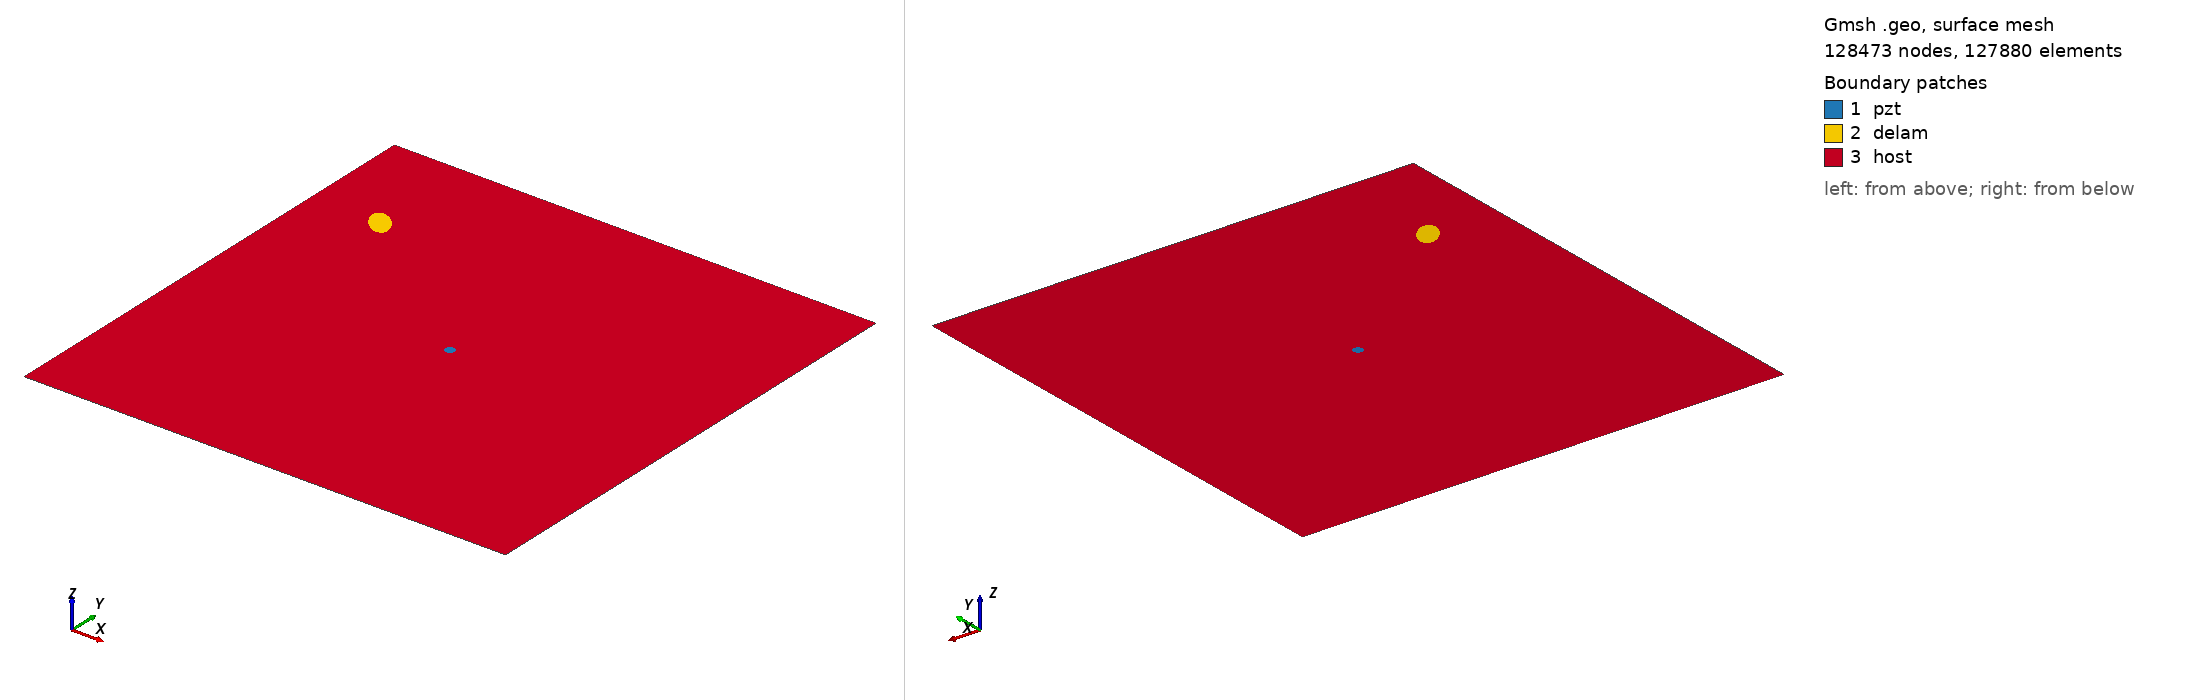

Gmsh geometry script, surface-meshed: 128473 nodes, 127880 surface elements. Boundary patches (legend numbers): 1 pzt, 2 delam, 3 host. Left view from above one corner, right view from below the opposite corner. Legend entries are the model's physical surfaces. The drawing asked Gmsh for element sizes between 1% and 20% of the model's largest extent; the script's own settings can give other sizes.

=== m2_rand_single_delam_400.geo (drawn) ===
SetFactory("OpenCASCADE");
L=0.500000; 
W=0.500000; 
a=0.017220; 
b=0.009667; 
x=0.071579; 
y=0.387490; 
alpha=0.733742 *Pi; 
r=0.005000; 
xpzt=0.250000; 
ypzt=0.250000; 
//+
Point(1) = {0, 0, 0, 1.0};
//+
Point(2) = {L, 0, 0, 1.0};
//+
Point(3) = {L, W, 0, 1.0};
//+
Point(4) = {0, W, 0, 1.0};
//+
Line(1) = {1, 2};
//+
Line(2) = {2, 3};
//+
Line(3) = {3, 4};
//+
Line(4) = {4, 1};
//+
Circle(5) = {xpzt, ypzt, -0, r, 0, 2*Pi};
//+
Ellipse(6) = {x, y, -0, a, b, 0, 2*Pi};
//+
Rotate {{0, 0, 1}, {x, y, 0}, alpha} {
  Curve{6}; 
}
//+
Curve Loop(1) = {4, 1, 2, 3};
//+
Curve Loop(2) = {6};
//+
Curve Loop(3) = {5};
//+
Curve Loop(4) = {6};
//+
Curve Loop(5) = {5};
//+
Plane Surface(1) = {5};
//+
Plane Surface(2) = {4};
//+
Plane Surface(3) = {1, 2, 3};
//+
Point(9) = {xpzt, ypzt, 0, 1.0};
//+
Point{9} In Surface {1};// mesh node at centre of pzt
//+
Physical Surface("pzt") = {1};
//+
Physical Surface("delam") = {2};
//+
Physical Surface("host") = {3};

Mesh.Algorithm = 6; // Frontal
Mesh.CharacteristicLengthFactor = 0.034000;
Mesh.CharacteristicLengthMin = 0.001000;
Mesh.CharacteristicLengthMax = 0.200000;
Mesh.RecombineAll = 1; // Apply recombination algorithm
Mesh.SubdivisionAlgorithm = 1; // 1: all quadrangles
Mesh.Smoothing = 1;
